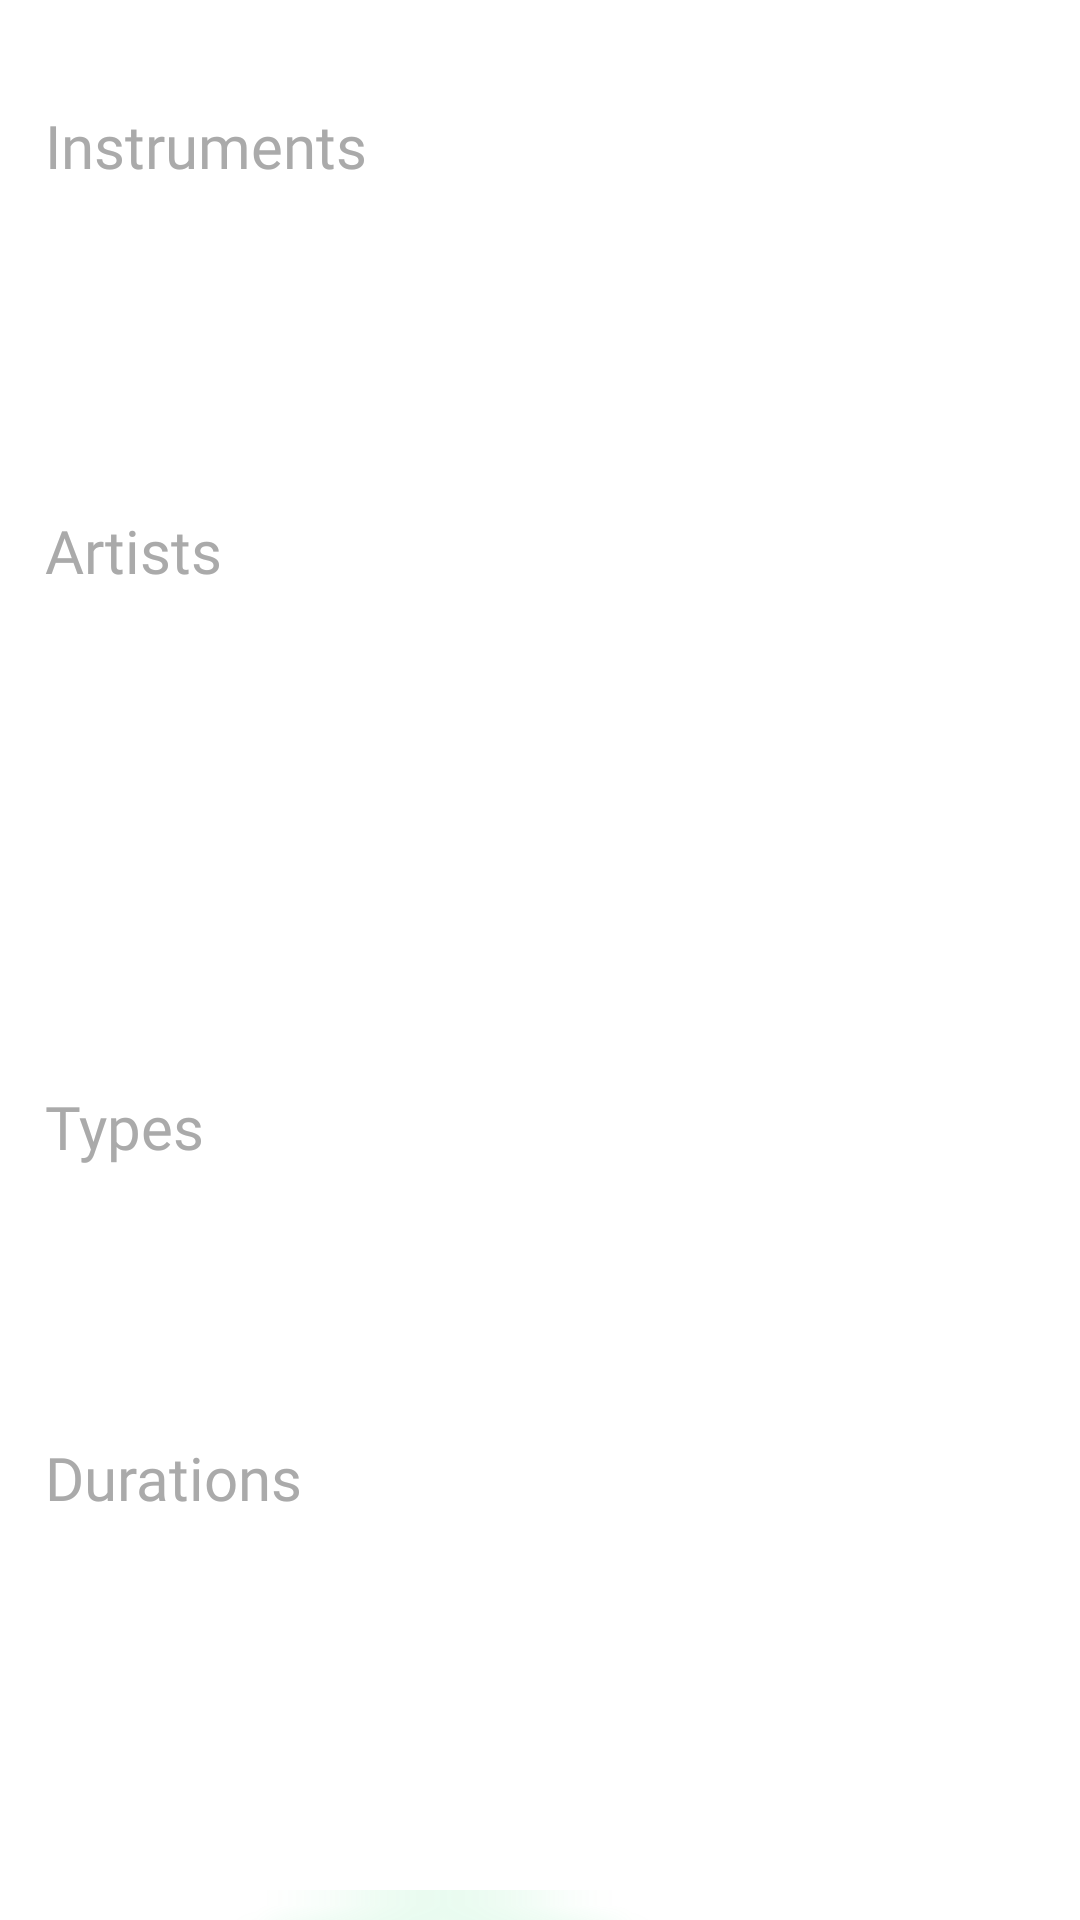

This screen was rendered from an Android layout file. Write that file and the resources it references.
<!-- AndroidManifest.xml: application theme Theme.JazzLibrary2025v2 -->
<!-- res/layout/fragment_gallery_drawer.xml -->
<?xml version="1.0" encoding="utf-8"?>
<androidx.core.widget.NestedScrollView
    xmlns:android="http://schemas.android.com/apk/res/android"
    xmlns:app="http://schemas.android.com/apk/res-auto"
    android:id="@+id/mainScroll"
    android:layout_width="match_parent"
    android:layout_height="match_parent"
    android:background="@drawable/filter_background2"
>

    <LinearLayout
    android:layout_width="match_parent"
        android:layout_height="700dp"
        android:layout_marginStart="15dp"
        android:layout_marginTop="35dp"
        android:layout_marginBottom="50dp"
        android:orientation="vertical"
        >

        <LinearLayout
            android:id="@+id/instrumentCategoryLinearLayout"
            android:layout_width="match_parent"
            android:layout_height="match_parent"
            android:orientation="horizontal">

            <TextView
                android:id="@+id/byInstrumentTextView"
                android:layout_width="wrap_content"
                android:layout_height="wrap_content"
                android:fontFamily="@font/seagram"
                android:text="Instruments"
                android:textColor="@android:color/darker_gray"
                android:textSize="20dp" />

            <Button
                android:id="@+id/more_instruments_btn"
                android:layout_width="wrap_content"
                android:layout_height="25dp"
                app:icon="@android:drawable/ic_lock_idle_lock"
                android:background="@android:color/transparent"
                android:visibility="gone" />
        </LinearLayout>

        <androidx.core.widget.NestedScrollView
            android:id="@+id/nestedScrollInstrument"
            android:layout_width="match_parent"
            android:layout_height="108dp"
>

            <com.google.android.material.chip.ChipGroup
                android:id="@+id/instrumentChipGroup"
                android:layout_width="match_parent"
                android:layout_height="match_parent"
                app:singleSelection="true"
                app:selectionRequired="false"
                />

        </androidx.core.widget.NestedScrollView>


        <LinearLayout
            android:id="@+id/artistCategoryLinearLayout"
            android:layout_width="match_parent"
            android:layout_height="match_parent"
            android:orientation="horizontal">

            <TextView
                android:id="@+id/byArtistTextView"
                android:layout_width="wrap_content"
                android:layout_height="wrap_content"
                android:fontFamily="@font/seagram"
                android:text="Artists"
                android:textColor="@android:color/darker_gray"
                android:textSize="20dp" />

            <TextView
                android:id="@+id/artistCountTextView"
                android:layout_width="wrap_content"
                android:layout_height="wrap_content"
                android:fontFamily="@font/seagram"
                android:textColor="@android:color/darker_gray"
                android:textSize="15dp" />


            <pl.droidsonroids.gif.GifImageView
                android:id="@+id/filterViewProgressBar"
                android:layout_width="45dp"
                android:layout_height="match_parent"
                android:src="@drawable/book_loading_bar_gif"
                android:visibility="invisible"/>

        </LinearLayout>

        <androidx.core.widget.NestedScrollView
            android:id="@+id/nestedScrollArtist"
            android:layout_width="match_parent"
            android:layout_height="155dp"
            android:layout_marginTop="10dp"
            >

            <com.google.android.material.chip.ChipGroup
                android:id="@+id/artistChipGroup"
                android:layout_width="match_parent"
                android:layout_height="match_parent"
                app:singleSelection="true"></com.google.android.material.chip.ChipGroup>

        </androidx.core.widget.NestedScrollView>


        <LinearLayout
            android:id="@+id/typeCategoryLinearLayout"
            android:layout_width="match_parent"
            android:layout_height="match_parent"
            android:orientation="horizontal">

            <TextView
                android:id="@+id/byTypeTextView"
                android:layout_width="wrap_content"
                android:layout_height="wrap_content"
                android:fontFamily="@font/seagram"
                android:text="Types"
                android:textColor="@android:color/darker_gray"
                android:textSize="20dp" />


        </LinearLayout>

        <com.google.android.material.chip.ChipGroup
            android:id="@+id/typeChipGroup"
            android:layout_width="match_parent"
            android:layout_height="80dp"
            app:singleSelection="true"
            android:layout_marginTop="10dp"
            >

        </com.google.android.material.chip.ChipGroup>




        <LinearLayout
            android:id="@+id/durationCategoryLinearLayout"
            android:layout_width="match_parent"
            android:layout_height="match_parent"
            android:orientation="horizontal">

            <TextView
                android:id="@+id/byDurationTextView"
                android:layout_width="wrap_content"
                android:layout_height="wrap_content"
                android:fontFamily="@font/seagram"
                android:text="Durations"
                android:textColor="@android:color/darker_gray"
                android:textSize="20dp" />


        </LinearLayout>


        <com.google.android.material.chip.ChipGroup
            android:id="@+id/durationChipGroup"
            android:layout_width="match_parent"
            android:layout_height="100dp"
            app:singleSelection="true">

        </com.google.android.material.chip.ChipGroup>





        
        <LinearLayout
            android:id="@+id/topAlbumsSection"
            android:layout_width="match_parent"
            android:layout_height="wrap_content"
            android:orientation="horizontal"
            android:padding="8dp"
            android:alpha="0.1"
            android:layout_marginTop="16dp"
            android:layout_marginBottom="16dp">

            
            <ImageView
                android:id="@+id/topAlbumsHeader"
                android:layout_width="250dp"
                android:layout_height="250dp"
                android:src="@drawable/apprecommendation_icon_spotify"
                android:contentDescription="@string/app_name"
                android:layout_gravity="start"
                android:layout_marginBottom="8dp"/>

            
            <HorizontalScrollView
                android:layout_width="match_parent"
                android:layout_height="match_parent"
                android:scrollbars="none">

                <LinearLayout
                    android:id="@+id/topAlbumsLinearLayout"
                    android:layout_width="wrap_content"
                    android:layout_height="wrap_content"
                    android:orientation="horizontal"
                    android:padding="4dp">
                    
                </LinearLayout>
            </HorizontalScrollView>
        </LinearLayout>



















    </LinearLayout>
















</androidx.core.widget.NestedScrollView>
<!-- resources referenced by this layout -->
<resources>
  <!-- drawable apprecommendation_icon_spotify: png bitmap (drawable, 1219 bytes) -->
  <!-- drawable book_loading_bar_gif: gif bitmap (drawable, 19059 bytes) -->
  <string name="app_name">jazz.li</string>
  <style name="Theme.JazzLibrary2025v2" parent="Theme.MaterialComponents.DayNight.DarkActionBar">
          
          <item name="colorPrimary">@color/purple_500</item>
          <item name="colorPrimaryVariant">@color/purple_700</item>
          <item name="colorOnPrimary">@color/white</item>
          
          <item name="colorSecondary">@color/teal_200</item>
          <item name="colorSecondaryVariant">@color/teal_700</item>
          <item name="colorOnSecondary">@color/black</item>
          
          <item name="android:statusBarColor">?attr/colorPrimaryVariant</item>
          
      </style>
  <color name="purple_500">#FF6200EE</color>
  <color name="purple_700">#FF3700B3</color>
  <color name="white">#FFFFFFFF</color>
  <color name="teal_200">#FF03DAC5</color>
  <color name="teal_700">#FF018786</color>
  <color name="black">#FF000000</color>
</resources>
